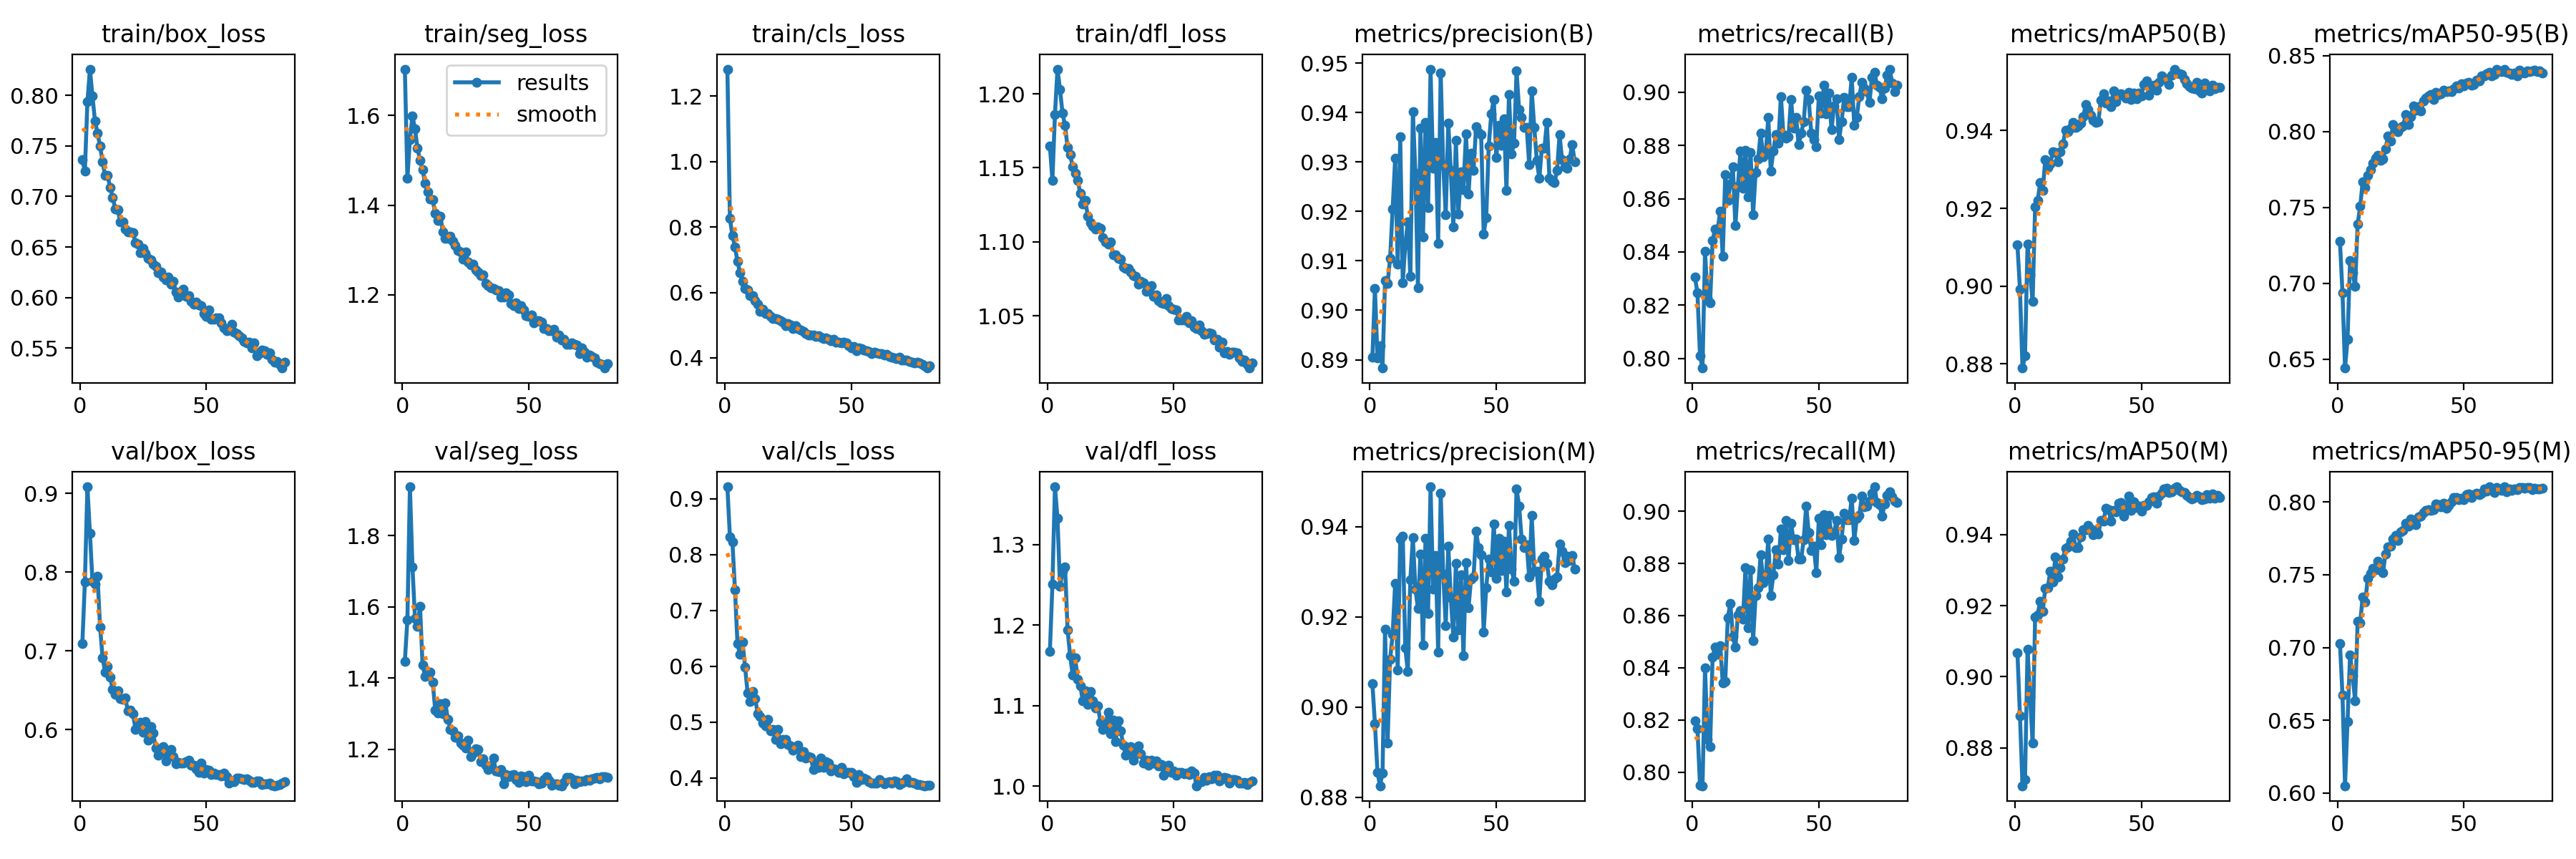

The file beside this chart, header and first rows:
epoch, time, train/box_loss, train/seg_loss, train/cls_loss, train/dfl_loss, metrics/precision(B), metrics/recall(B), metrics/mAP50(B), metrics/mAP50-95(B), metrics/precision(M), metrics/recall(M), metrics/mAP50(M), metrics/mAP50-95(M), val/box_loss, val/seg_loss, val/cls_loss, val/dfl_loss, lr/pg0, lr/pg1, lr/pg2
1, 131.7, 0.7363, 1.704, 1.283, 1.165, 0.8904, 0.8305, 0.9105, 0.7276, 0.9052, 0.8197, 0.9068, 0.7029, 0.7096, 1.447, 0.9215, 1.168, 0.003327, 0.003327, 0.003327
2, 256.8, 0.7249, 1.46, 0.8259, 1.142, 0.9044, 0.8247, 0.8991, 0.6938, 0.8963, 0.8167, 0.889, 0.6675, 0.7871, 1.564, 0.8317, 1.25, 0.006595, 0.006595, 0.006595
3, 382.7, 0.7934, 1.547, 0.7736, 1.186, 0.8904, 0.8011, 0.8789, 0.6442, 0.8855, 0.7951, 0.8694, 0.605, 0.9083, 1.937, 0.8223, 1.372, 0.009796, 0.009796, 0.009796
4, 506, 0.8259, 1.599, 0.7399, 1.217, 0.8929, 0.7964, 0.8821, 0.6631, 0.8826, 0.7949, 0.871, 0.6492, 0.8493, 1.713, 0.7374, 1.333, 0.009703, 0.009703, 0.009703
5, 630.2, 0.7991, 1.571, 0.6944, 1.203, 0.8883, 0.8401, 0.9109, 0.7149, 0.8853, 0.84, 0.9077, 0.6949, 0.7881, 1.568, 0.6403, 1.248, 0.009604, 0.009604, 0.009604
6, 757, 0.7744, 1.527, 0.6605, 1.187, 0.906, 0.8228, 0.903, 0.707, 0.9173, 0.8125, 0.8945, 0.6807, 0.7844, 1.544, 0.6209, 1.266, 0.009505, 0.009505, 0.009505
7, 880.8, 0.7627, 1.501, 0.6348, 1.179, 0.9053, 0.8209, 0.8961, 0.6979, 0.8921, 0.8098, 0.8814, 0.6634, 0.7945, 1.601, 0.6431, 1.273, 0.009406, 0.009406, 0.009406
8, 1005, 0.7496, 1.479, 0.6121, 1.164, 0.9105, 0.8442, 0.9204, 0.739, 0.9105, 0.8442, 0.9169, 0.7181, 0.7306, 1.436, 0.5985, 1.194, 0.009307, 0.009307, 0.009307
9, 1128, 0.7345, 1.449, 0.6067, 1.159, 0.9205, 0.8487, 0.922, 0.7507, 0.9161, 0.848, 0.9175, 0.7171, 0.691, 1.405, 0.5527, 1.162, 0.009208, 0.009208, 0.009208
10, 1254, 0.7206, 1.429, 0.5903, 1.151, 0.9308, 0.8483, 0.9266, 0.7667, 0.9275, 0.8453, 0.9212, 0.735, 0.6732, 1.411, 0.5369, 1.138, 0.009109, 0.009109, 0.009109
11, 1382, 0.7206, 1.414, 0.5892, 1.146, 0.9093, 0.8553, 0.9246, 0.763, 0.9082, 0.8486, 0.9184, 0.7315, 0.6799, 1.417, 0.5549, 1.159, 0.00901, 0.00901, 0.00901
12, 1501, 0.7088, 1.412, 0.5756, 1.141, 0.9351, 0.8383, 0.9325, 0.771, 0.9372, 0.8342, 0.9248, 0.7474, 0.6661, 1.389, 0.5422, 1.133, 0.008911, 0.008911, 0.008911
13, 1620, 0.6989, 1.382, 0.5638, 1.133, 0.9056, 0.869, 0.9305, 0.7747, 0.9379, 0.8349, 0.9251, 0.7509, 0.6507, 1.311, 0.5148, 1.125, 0.008812, 0.008812, 0.008812
14, 1744, 0.6878, 1.365, 0.5432, 1.126, 0.9132, 0.8594, 0.9315, 0.7791, 0.9132, 0.8593, 0.9297, 0.7544, 0.6449, 1.301, 0.5096, 1.106, 0.008713, 0.008713, 0.008713
15, 1867, 0.6869, 1.376, 0.5496, 1.128, 0.9179, 0.8654, 0.9345, 0.7822, 0.9079, 0.8646, 0.9267, 0.7534, 0.6493, 1.329, 0.498, 1.118, 0.008614, 0.008614, 0.008614
16, 1991, 0.6749, 1.341, 0.5346, 1.117, 0.9069, 0.8719, 0.9343, 0.7845, 0.9283, 0.8522, 0.9337, 0.7592, 0.6395, 1.299, 0.4927, 1.101, 0.008515, 0.008515, 0.008515
17, 2114, 0.6748, 1.326, 0.5347, 1.113, 0.9402, 0.8498, 0.932, 0.7808, 0.9375, 0.8478, 0.928, 0.7537, 0.6387, 1.33, 0.505, 1.118, 0.008416, 0.008416, 0.008416
18, 2238, 0.6679, 1.327, 0.526, 1.111, 0.9278, 0.8648, 0.9346, 0.7817, 0.9262, 0.8603, 0.9307, 0.7514, 0.6399, 1.285, 0.4837, 1.106, 0.008317, 0.008317, 0.008317
19, 2362, 0.6651, 1.331, 0.5198, 1.109, 0.9046, 0.878, 0.9366, 0.7884, 0.9218, 0.8618, 0.9332, 0.7642, 0.6238, 1.255, 0.4863, 1.097, 0.008218, 0.008218, 0.008218
20, 2485, 0.6646, 1.319, 0.5194, 1.11, 0.9368, 0.8639, 0.9401, 0.7972, 0.934, 0.8586, 0.9361, 0.7694, 0.6248, 1.253, 0.4689, 1.1, 0.008119, 0.008119, 0.008119
21, 2609, 0.6643, 1.31, 0.5187, 1.109, 0.9149, 0.8782, 0.9397, 0.7937, 0.9137, 0.8784, 0.9365, 0.7697, 0.6204, 1.234, 0.4866, 1.079, 0.00802, 0.00802, 0.00802
22, 2732, 0.6543, 1.298, 0.5132, 1.103, 0.938, 0.8606, 0.9406, 0.8045, 0.9374, 0.8553, 0.9381, 0.7745, 0.6006, 1.238, 0.4606, 1.07, 0.007921, 0.007921, 0.007921
23, 2856, 0.6527, 1.295, 0.5094, 1.1, 0.9207, 0.8774, 0.9421, 0.8014, 0.9207, 0.8774, 0.9402, 0.7772, 0.6055, 1.218, 0.4695, 1.076, 0.007822, 0.007822, 0.007822
24, 2980, 0.6441, 1.28, 0.4978, 1.098, 0.9488, 0.854, 0.9408, 0.7997, 0.9489, 0.8504, 0.9363, 0.7735, 0.6096, 1.211, 0.4691, 1.091, 0.007723, 0.007723, 0.007723
25, 3104, 0.6484, 1.295, 0.5051, 1.1, 0.9288, 0.8697, 0.9412, 0.8027, 0.9262, 0.8677, 0.9363, 0.7795, 0.5968, 1.204, 0.4596, 1.065, 0.007624, 0.007624, 0.007624
26, 3228, 0.6434, 1.273, 0.501, 1.091, 0.9339, 0.875, 0.9419, 0.8036, 0.9336, 0.8707, 0.9393, 0.7805, 0.6105, 1.225, 0.4575, 1.082, 0.007525, 0.007525, 0.007525
27, 3352, 0.6387, 1.267, 0.4898, 1.091, 0.9135, 0.8846, 0.9435, 0.8113, 0.9122, 0.8834, 0.9413, 0.7854, 0.5868, 1.18, 0.4495, 1.055, 0.007426, 0.007426, 0.007426
28, 3476, 0.6374, 1.269, 0.4986, 1.089, 0.948, 0.8757, 0.9466, 0.8044, 0.9474, 0.8726, 0.9413, 0.7836, 0.6039, 1.189, 0.4527, 1.081, 0.007327, 0.007327, 0.007327
29, 3599, 0.633, 1.256, 0.4903, 1.088, 0.9293, 0.8769, 0.9454, 0.8096, 0.9295, 0.8744, 0.9425, 0.7883, 0.596, 1.201, 0.4585, 1.069, 0.007228, 0.007228, 0.007228
30, 3724, 0.6311, 1.251, 0.486, 1.083, 0.9194, 0.8906, 0.9439, 0.8169, 0.9181, 0.8894, 0.9414, 0.7876, 0.5762, 1.2, 0.4386, 1.051, 0.007129, 0.007129, 0.007129
31, 3848, 0.6244, 1.243, 0.4799, 1.082, 0.9378, 0.8704, 0.9426, 0.8138, 0.9357, 0.8678, 0.94, 0.7846, 0.5677, 1.165, 0.4471, 1.039, 0.00703, 0.00703, 0.00703
32, 3973, 0.6256, 1.245, 0.4753, 1.082, 0.9282, 0.878, 0.942, 0.8162, 0.9243, 0.8756, 0.9411, 0.7897, 0.5721, 1.174, 0.4361, 1.045, 0.006931, 0.006931, 0.006931
33, 4096, 0.6203, 1.226, 0.4707, 1.08, 0.9169, 0.884, 0.9423, 0.8135, 0.9156, 0.8852, 0.9402, 0.7904, 0.5783, 1.155, 0.4384, 1.049, 0.006832, 0.006832, 0.006832
34, 4220, 0.6178, 1.221, 0.4699, 1.077, 0.9343, 0.8808, 0.9479, 0.8201, 0.9319, 0.8796, 0.944, 0.7926, 0.5599, 1.142, 0.4368, 1.032, 0.006733, 0.006733, 0.006733
35, 4344, 0.6205, 1.217, 0.4707, 1.077, 0.9195, 0.8984, 0.9494, 0.822, 0.9171, 0.893, 0.9438, 0.7943, 0.5701, 1.154, 0.4151, 1.046, 0.006634, 0.006634, 0.006634
36, 4468, 0.6129, 1.214, 0.4662, 1.071, 0.928, 0.884, 0.947, 0.8234, 0.9293, 0.8852, 0.9473, 0.795, 0.5746, 1.174, 0.4265, 1.05, 0.006535, 0.006535, 0.006535
37, 4592, 0.6159, 1.211, 0.4678, 1.073, 0.9245, 0.8828, 0.9476, 0.8244, 0.9114, 0.8964, 0.9469, 0.7943, 0.5658, 1.138, 0.419, 1.04, 0.006436, 0.006436, 0.006436
38, 4716, 0.6057, 1.209, 0.4626, 1.072, 0.9357, 0.8833, 0.9461, 0.8211, 0.932, 0.881, 0.9438, 0.795, 0.5567, 1.137, 0.4352, 1.029, 0.006337, 0.006337, 0.006337
39, 4840, 0.6007, 1.195, 0.4593, 1.066, 0.9235, 0.8972, 0.9503, 0.8256, 0.922, 0.8954, 0.9467, 0.7986, 0.5587, 1.142, 0.4188, 1.032, 0.006238, 0.006238, 0.006238
40, 4963, 0.606, 1.196, 0.4606, 1.069, 0.9318, 0.8864, 0.9475, 0.8244, 0.9284, 0.889, 0.9464, 0.7984, 0.5575, 1.104, 0.4294, 1.026, 0.006139, 0.006139, 0.006139
41, 5087, 0.6085, 1.204, 0.4561, 1.07, 0.9283, 0.8906, 0.9492, 0.825, 0.9289, 0.8894, 0.9488, 0.7966, 0.5576, 1.128, 0.4268, 1.032, 0.00604, 0.00604, 0.00604
42, 5211, 0.6013, 1.201, 0.4529, 1.063, 0.9372, 0.8804, 0.9495, 0.8273, 0.939, 0.8816, 0.9489, 0.7993, 0.5589, 1.124, 0.413, 1.029, 0.005941, 0.005941, 0.005941
43, 5335, 0.6018, 1.181, 0.4558, 1.064, 0.936, 0.8846, 0.9489, 0.8265, 0.9354, 0.8816, 0.9452, 0.7957, 0.5607, 1.127, 0.4163, 1.031, 0.005842, 0.005842, 0.005842
44, 5459, 0.5962, 1.176, 0.4472, 1.06, 0.9355, 0.8888, 0.9484, 0.8268, 0.9337, 0.889, 0.9475, 0.7979, 0.5545, 1.13, 0.4151, 1.025, 0.005743, 0.005743, 0.005743
45, 5583, 0.5932, 1.183, 0.447, 1.059, 0.9155, 0.9008, 0.9498, 0.8263, 0.9167, 0.902, 0.9509, 0.8003, 0.5552, 1.116, 0.4099, 1.027, 0.005644, 0.005644, 0.005644
46, 5707, 0.5953, 1.17, 0.4452, 1.058, 0.9188, 0.8972, 0.948, 0.828, 0.9265, 0.8918, 0.9468, 0.8031, 0.5499, 1.107, 0.4192, 1.014, 0.005545, 0.005545, 0.005545
47, 5830, 0.5929, 1.177, 0.4471, 1.062, 0.9333, 0.8846, 0.9496, 0.8298, 0.9328, 0.885, 0.9492, 0.803, 0.5454, 1.126, 0.4074, 1.021, 0.005446, 0.005446, 0.005446
48, 5954, 0.5916, 1.166, 0.4454, 1.057, 0.9397, 0.8822, 0.9483, 0.8287, 0.93, 0.8867, 0.9475, 0.8016, 0.5571, 1.124, 0.4101, 1.026, 0.005347, 0.005347, 0.005347
49, 6078, 0.5843, 1.153, 0.4379, 1.055, 0.9427, 0.8795, 0.9497, 0.8312, 0.9407, 0.8765, 0.948, 0.8028, 0.5452, 1.109, 0.4094, 1.017, 0.005248, 0.005248, 0.005248
50, 6201, 0.5817, 1.152, 0.4306, 1.054, 0.9309, 0.8987, 0.949, 0.8299, 0.9286, 0.8972, 0.9467, 0.8016, 0.5497, 1.127, 0.4093, 1.019, 0.005149, 0.005149, 0.005149
51, 6325, 0.5878, 1.156, 0.4338, 1.054, 0.9375, 0.8922, 0.9519, 0.8321, 0.9374, 0.887, 0.9482, 0.805, 0.5485, 1.11, 0.4026, 1.014, 0.00505, 0.00505, 0.00505
52, 6448, 0.5784, 1.138, 0.4225, 1.047, 0.9334, 0.9026, 0.9527, 0.8322, 0.9303, 0.8986, 0.9482, 0.8055, 0.5433, 1.111, 0.392, 1.017, 0.004951, 0.004951, 0.004951
53, 6572, 0.5787, 1.143, 0.4305, 1.047, 0.9388, 0.8918, 0.9492, 0.8306, 0.9368, 0.891, 0.9492, 0.8031, 0.5452, 1.109, 0.4061, 1.017, 0.004852, 0.004852, 0.004852
54, 6696, 0.5798, 1.143, 0.4286, 1.047, 0.9242, 0.8996, 0.951, 0.8309, 0.9255, 0.8984, 0.9503, 0.8049, 0.543, 1.103, 0.3966, 1.015, 0.004753, 0.004753, 0.004753
55, 6819, 0.5801, 1.14, 0.4248, 1.05, 0.9437, 0.8858, 0.9516, 0.8336, 0.9404, 0.8907, 0.9505, 0.806, 0.543, 1.105, 0.3992, 1.016, 0.004654, 0.004654, 0.004654
56, 6943, 0.5749, 1.124, 0.4212, 1.045, 0.9317, 0.8948, 0.9503, 0.8334, 0.9306, 0.8918, 0.9488, 0.805, 0.5415, 1.115, 0.3968, 1.014, 0.004555, 0.004555, 0.004555
57, 7066, 0.5699, 1.126, 0.4206, 1.047, 0.9337, 0.8976, 0.9525, 0.8368, 0.9278, 0.8963, 0.9508, 0.8061, 0.5452, 1.123, 0.393, 1.018, 0.004456, 0.004456, 0.004456
58, 7190, 0.5671, 1.12, 0.4139, 1.042, 0.9484, 0.8822, 0.9541, 0.8366, 0.9484, 0.8822, 0.9515, 0.8092, 0.5404, 1.112, 0.3912, 1.016, 0.004357, 0.004357, 0.004357
59, 7314, 0.5683, 1.119, 0.4175, 1.041, 0.9405, 0.8888, 0.9535, 0.8378, 0.9446, 0.8894, 0.9528, 0.8075, 0.5319, 1.1, 0.3902, 1, 0.004258, 0.004258, 0.004258
60, 7438, 0.5733, 1.123, 0.415, 1.044, 0.9391, 0.8981, 0.953, 0.8391, 0.9374, 0.8992, 0.9531, 0.8105, 0.535, 1.102, 0.3905, 1.005, 0.004159, 0.004159, 0.004159
... 21 more rows
